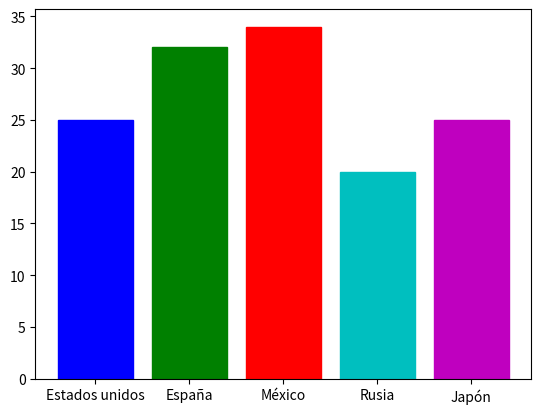

Reproduce this figure in Python.
# Librerías
import matplotlib.pyplot as plt

def barras_color(paises, ventas):
    # Graficando
    barras = plt.bar(paises, ventas)

    # Colocando colores a las barras
    barras[0].set_color('b')
    barras[1].set_color('g')
    barras[2].set_color('r')
    barras[3].set_color('c')
    barras[4].set_color('m')

    # Mostrando el gráfico
    plt.show()

def main():
    # Valores eje X
    paises = ["Estados unidos", "España", "México", "Rusia", "Japón"]
    # Valores eje Y
    ventas = [25, 32, 34, 20, 25]
    barras_color(paises, ventas)
    
main()